Run: headless pygame with SDL's dummy video driver; simulated clock (each Clock.tick advances the game by its frame time, no real sleeping); random seed 0; keys injected as events and as key.get_pressed() state; no mouse input.
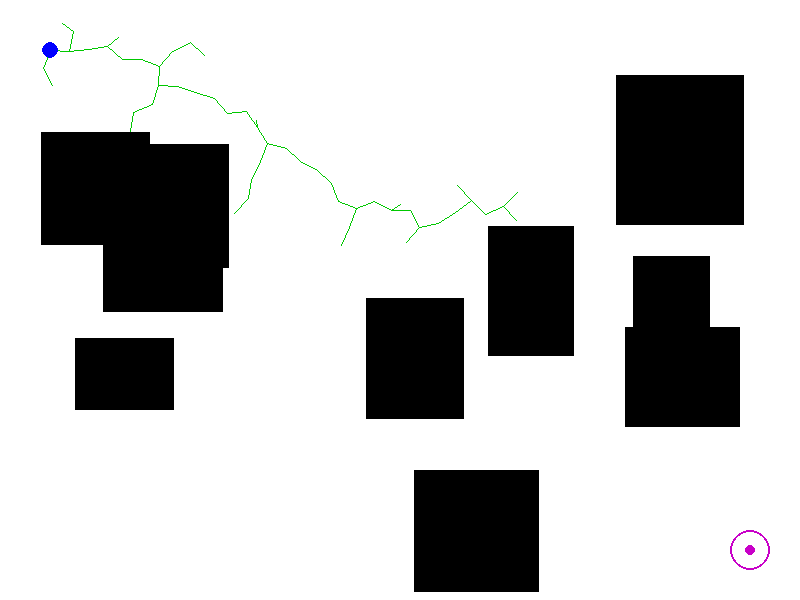
Frame 1 of 4 · flips 1–60 · no input
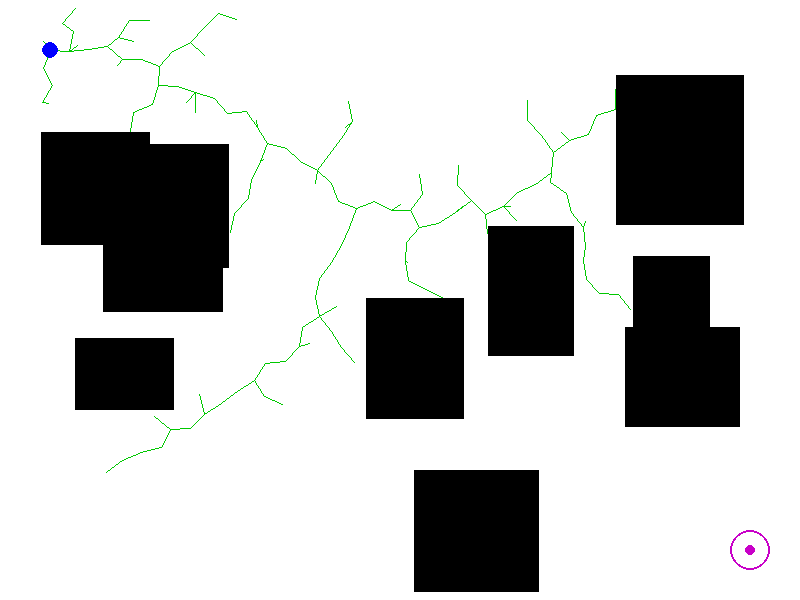
Frame 2 of 4 · flips 61–180 · tapped SPACE, RETURN · held RIGHT (→), D
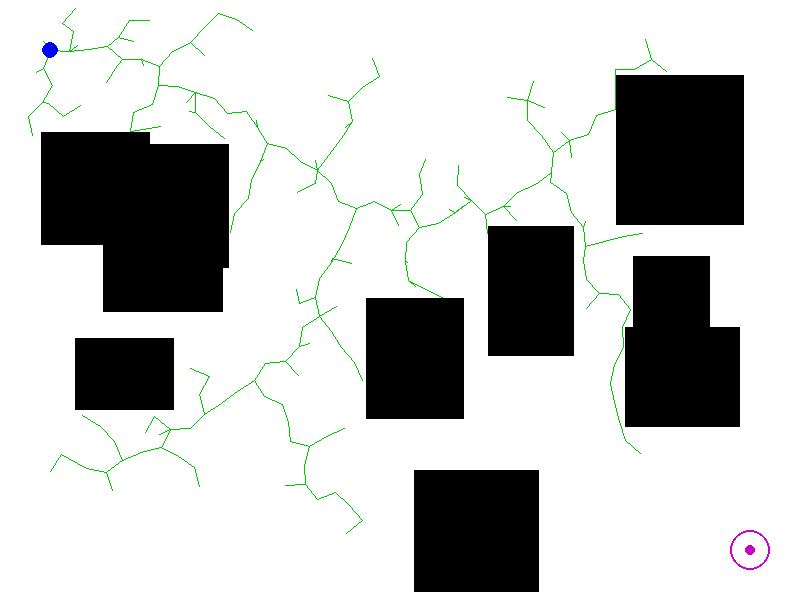
Frame 3 of 4 · flips 181–300 · held DOWN (↓), S
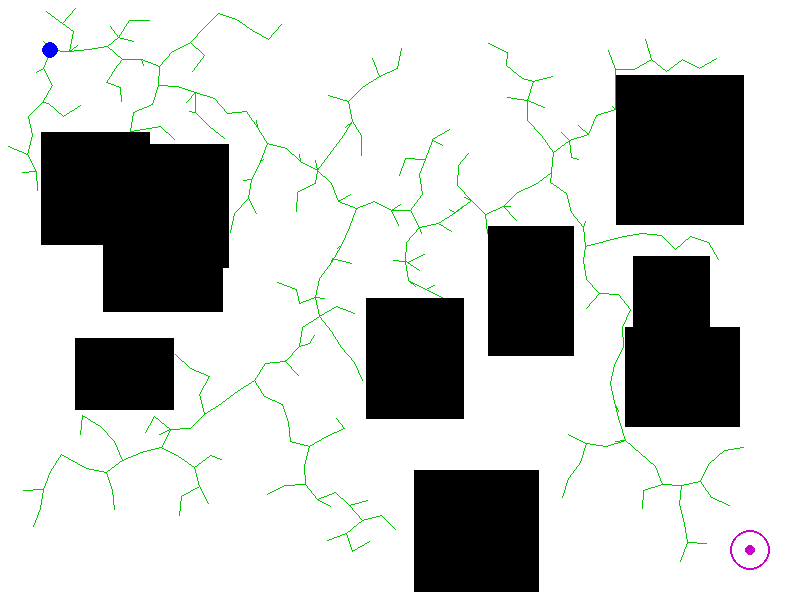
Frame 4 of 4 · flips 301–420 · held LEFT (←), A, UP (↑), W

The pygame program that drew these frames:

import pygame
import random
import math

# --- CẤU HÌNH ---
WIDTH, HEIGHT = 800, 600
MAX_ITERATIONS = 5000   
DELTA_Q = 20            
GOAL_RADIUS = 20        
FPS = 60                # Tốc độ vẽ (chỉnh xuống 30 nếu muốn chậm hơn)

# MÀU SẮC
WHITE = (255, 255, 255)
BLACK = (0, 0, 0)       # Màu vật cản (Đen)
GREEN = (0, 200, 0)     # Màu cây RRT (Xanh lá)
RED = (255, 0, 0)       # Màu đường đi cuối cùng (Đỏ)
BLUE = (0, 0, 255)      # Màu điểm Xuất phát (Start)
MAGENTA = (200, 0, 200) # Màu điểm Đích (Goal)

class RRTGraph:
    def __init__(self, start_pos, goal_pos, obstacles):
        self.start = start_pos
        self.goal = goal_pos
        self.obstacles = obstacles
        
        self.vertices = [start_pos]
        self.edges = []
        self.parents = {start_pos: None}
        self.goal_reached = False
        self.final_node = None

    def rand_conf(self):
        # Goal Bias: 5% cơ hội nhắm thẳng vào đích
        if random.random() < 0.01:
            return self.goal
        return (random.randint(0, WIDTH), random.randint(0, HEIGHT))

    def nearest_vertex(self, q_rand):
        nearest_node = None
        min_dist = float('inf')
        for v in self.vertices:
            dist = math.hypot(q_rand[0] - v[0], q_rand[1] - v[1])
            if dist < min_dist:
                min_dist = dist
                nearest_node = v
        return nearest_node

    def new_conf(self, q_near, q_rand, delta_q):
        x_near, y_near = q_near
        x_rand, y_rand = q_rand
        theta = math.atan2(y_rand - y_near, x_rand - x_near)
        dist = math.hypot(x_rand - x_near, y_rand - y_near)
        
        step = min(delta_q, dist)
        new_x = x_near + step * math.cos(theta)
        new_y = y_near + step * math.sin(theta)
        return (int(new_x), int(new_y))

    def is_collision(self, p1, p2):
        steps = 10
        for i in range(steps + 1):
            t = i / steps
            x = p1[0] + (p2[0] - p1[0]) * t
            y = p1[1] + (p2[1] - p1[1]) * t
            for rect in self.obstacles:
                if rect.collidepoint(x, y):
                    return True
        return False

    def add_node(self, q_new, q_near):
        self.vertices.append(q_new)
        self.edges.append((q_near, q_new))
        self.parents[q_new] = q_near

        dist_to_goal = math.hypot(q_new[0] - self.goal[0], q_new[1] - self.goal[1])
        if dist_to_goal < GOAL_RADIUS:
            self.goal_reached = True
            self.final_node = q_new

    def get_path(self):
        path = []
        curr = self.final_node
        while curr is not None:
            path.append(curr)
            curr = self.parents[curr]
        return path

def generate_obstacles(num_obstacles):
    obs = []
    for _ in range(num_obstacles):
        w = random.randint(60, 150)
        h = random.randint(60, 150)
        x = random.randint(0, WIDTH - w)
        y = random.randint(0, HEIGHT - h)
        obs.append(pygame.Rect(x, y, w, h))
    return obs

def main():
    pygame.init()
    screen = pygame.display.set_mode((WIDTH, HEIGHT))
    pygame.display.set_caption("RRT - Black Obstacles Visualization")
    clock = pygame.time.Clock()

    # SETUP
    start_pos = (50, 50)
    goal_pos = (WIDTH - 50, HEIGHT - 50)
    obstacles = generate_obstacles(10)
    
    # Xóa vật cản đè lên start/goal
    obstacles = [o for o in obstacles if not o.collidepoint(start_pos) and not o.collidepoint(goal_pos)]

    rrt = RRTGraph(start_pos, goal_pos, obstacles)
    
    running = True
    path = []

    while running:
        for event in pygame.event.get():
            if event.type == pygame.QUIT:
                running = False
            if event.type == pygame.KEYDOWN:
                if event.key == pygame.K_r: # Reset
                    obstacles = generate_obstacles(10)
                    obstacles = [o for o in obstacles if not o.collidepoint(start_pos) and not o.collidepoint(goal_pos)]
                    rrt = RRTGraph(start_pos, goal_pos, obstacles)
                    path = []
                    screen.fill(WHITE)

        # --- XỬ LÝ LOGIC ---
        if not rrt.goal_reached and len(rrt.vertices) < MAX_ITERATIONS:
            q_rand = rrt.rand_conf()
            q_near = rrt.nearest_vertex(q_rand)
            q_new = rrt.new_conf(q_near, q_rand, DELTA_Q)

            if not rrt.is_collision(q_near, q_new):
                rrt.add_node(q_new, q_near)
        
        if rrt.goal_reached and not path:
            path = rrt.get_path()
            print("DONE! Vẽ đường đi.")

        # --- VẼ HÌNH ---
        screen.fill(WHITE)

        # 1. Vẽ vật cản (MÀU ĐEN)
        for rect in rrt.obstacles:
            pygame.draw.rect(screen, BLACK, rect)

        # 2. Vẽ cây RRT (Màu xanh lá)
        for edge in rrt.edges:
            pygame.draw.line(screen, GREEN, edge[0], edge[1], 1)

        # 3. Vẽ điểm Start và Goal
        # Start: Xanh dương
        pygame.draw.circle(screen, BLUE, start_pos, 8)  
        # Goal: Tím (Vùng và Tâm)
        pygame.draw.circle(screen, MAGENTA, goal_pos, GOAL_RADIUS, 2) 
        pygame.draw.circle(screen, MAGENTA, goal_pos, 5)

        # 4. Vẽ đường đi (Màu Đỏ Đậm)
        if path:
            if len(path) >= 2:
                pygame.draw.lines(screen, RED, False, path, 4)

        pygame.display.flip()
        clock.tick(FPS) 

    pygame.quit()

if __name__ == "__main__":
    main()
